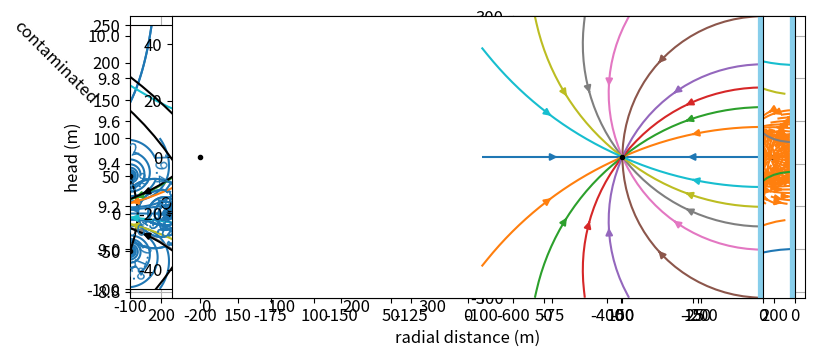

This figure's Python source: (Note: this script raises an exception after producing the figure.)
# Before starting we need to import NumPy and Matplotlib and set some defaults
import numpy as np
import matplotlib.pyplot as plt
# and set some parameters to make the figures look good
plt.rcParams["figure.autolayout"] = True # same as tight_layout after every plot
plt.rcParams["figure.figsize"] = (9, 4) # set default figure size
plt.rcParams["contour.negative_linestyle"] = 'solid' # set default line style
plt.rc('font', size=12)

# parameters
k = 5 # hydraulic conductivity, m/d
zb = 0 # bottom elevation of aquifer, m
N = 0.001 # areal recharge, m/d
R = 200 # radius of the island, m
hR = 10  # head at edge of island, m
rw = 0.3 # well radius, m
Q = 0.5 * N * np.pi * R ** 2  # discharge is half total recharge, m^3/d
print(f'Discharge of well: {Q:.2f} m^3/d')

# solution
r = np.linspace(rw, R, 100)
phiR = 0.5 * k * (hR - zb) ** 2
phi = -N / 4 * (r ** 2 - R ** 2) + Q / (4 * np.pi) * np.log(r ** 2 / R ** 2) + phiR
h = zb + np.sqrt(2 * phi / k)
# plot
plt.plot(r, h, 'C0')
plt.plot(-r, h, 'C0')
plt.xlabel('radial distance (m)')
plt.ylabel('head (m)')
plt.xticks(np.arange(-200, 201, 50), np.abs(np.arange(-200, 201, 50))) # positive r ticks
plt.grid()

# Type your code here

# Type your code here

def head(x, y, xw, yw, Q, T, h0):
    h = Q / (4 * np.pi * T) * np.log(
    ((x - xw) ** 2 + (y - yw) ** 2) /
    ((x + xw) ** 2 + (y - yw) ** 2)) + h0
    return h

def QxQy(x, y, xw, yw, Q):
    r1sq = (x - xw) ** 2 + (y - yw) ** 2
    r2sq = (x + xw) ** 2 + (y - yw) ** 2
    Qx = -Q / (2 * np.pi) * ((x - xw) / r1sq - (x + xw) / r2sq)
    Qy = -Q / (2 * np.pi) * ((y - yw) / r1sq - (y - yw) / r2sq)
    return np.array([Qx, Qy])

# parameters
k = 10 # hydraulic conductivity, m/d
H = 20 # m
xw = -50 # x-location of well, m
yw = 0 # y-location of well, m
Q = 800 # discharge of well, m^3/d
rw = 0.3 # radius of well, m
h0 = 20 # river level, m
n = 0.3 # porosity, -
T = k * H # transmissivity, m^2/d

xg, yg = np.meshgrid(np.linspace(-100, 0, 100), np.linspace(-50, 50, 100))
h = head(xg, yg, xw, yw, Q, T, h0)
print(f'min and max head in model window: {h.min():.1f} m, {h.max():.1f} m')

plt.subplot(121, aspect=1)
cs = plt.contour(xg, yg, h, levels=np.arange(15, 21, 0.2), colors='C0')
plt.clabel(cs, fmt='%1.1f')
plt.plot(xw, yw, 'k.') # black dot for  well
plt.axvline(0, color='skyblue', lw=8); # blue line for river

Qx, Qy = QxQy(xg, yg, xw, yw, Q)
plt.subplot(121, aspect=1)
cs = plt.contour(xg, yg, h, np.arange(15, 21, 0.2), colors='C0')
plt.clabel(cs, fmt='%1.1f')
plt.plot(xw, yw, 'k.') # black dot at location of well
plt.axvline(0, color='skyblue', lw=8); # blue line for river
#
plt.subplot(122, aspect=1)
plt.streamplot(xg, yg, Qx, Qy, color='C1', density=0.9)
plt.plot(xw, yw, 'k.')
plt.axvline(0, color='skyblue', lw=8);

plt.subplot(121, aspect=1)
xstart = xw + rw * np.cos(np.arange(0, 2 * np.pi, 2 * np.pi / 20))
ystart = yw + rw * np.sin(np.arange(0, 2 * np.pi, 2 * np.pi / 20))
plt.subplot(111, aspect=1)
for i in range(20):
    plt.streamplot(xg, yg, Qx, Qy, start_points=[(xstart[i], ystart[i])])
plt.plot(xw, yw, 'k.')
plt.axvline(0, color='skyblue', lw=8);

def integrand(x, y, xw, yw, Q, H=10, n=0.3):
    Qx, Qy = QxQy(x, y, xw, yw, Q)
    vx = Qx / (n * H)
    return 1 / vx

from scipy.integrate import quad
traveltime = quad(integrand, a=0, b=xw + rw, args=(yw, xw, yw, Q))[0]
print(f'shortest travel time from river to well: {traveltime:.1f} d')

# Type your code here

# Type your code here

# additional parameters
Q0 = 800 # discharge of well, m^3/d
x0 = -100 # m
y0 = 50 # m
Q1 = -Q0
x1 = -100 # m
y1 = -50 # m

xg, yg = np.meshgrid(np.linspace(-200, 0, 100), np.linspace(-100, 100, 100))
h = head(xg, yg, x0, y0, Q0, T, 0) + head(xg, yg, x1, y1, Q1, T, 0) + h0
print(f'min and max head in model window: {h.min():.1f}, {h.max():.1f} m')
Qx, Qy = QxQy(xg, yg, x0, y0, Q0) + QxQy(xg, yg, x1, y1, Q1)

plt.subplot(121, aspect=1)
cs = plt.contour(xg, yg, h, np.arange(17, 23, 0.2), colors='C0')
plt.clabel(cs, fmt='%1.1f')
plt.plot([x0, x1], [y0, y1], 'k.')
plt.axvline(0, color='skyblue', lw=8)
#
plt.subplot(122, aspect=1)
plt.streamplot(xg, yg, Qx, Qy, color='C1', density=0.9) # density of streamlines
plt.plot([x0, x1], [y0, y1], 'k.')
plt.axvline(0, color='skyblue', lw=8);

# Type your code here

# parameters
k = 20 # hydraulic conductivity, m/d
H = 10 # m
xw = -200 # x-location of well, m
yw = 0 # y-location of well, m
Q = 200 # discharge of well, m^3/d
rw = 0.3 # radius of well, m
h0 = 20 # river level, m
n = 0.3 # porosity, -
T = k * H # transmissivity, m^2/d

# parameters uniform background flow
delx = 1000 # distance between observation wells
delh = 2 # head drop between observation wells
U = T * delh / delx
print(f'Uniform flow U = {U:.1f} m^2/d')

def head(x, y, xw, yw, Q, T, h0, U=0):
    h = Q / (4 * np.pi * T) * np.log(
    ((x - xw) ** 2 + (y - yw) ** 2) /
    ((x + xw) ** 2 + (y - yw) ** 2)) -U * x / T + h0
    return h

def QxQy(x, y, xw, yw, Q, U=0):
    r1sq = (x - xw) ** 2 + (y - yw) ** 2
    r2sq = (x + xw) ** 2 + (y - yw) ** 2
    Qx = -Q / (2 * np.pi) * ((x - xw) / r1sq - (x + xw) / r2sq) + U
    Qy = -Q / (2 * np.pi) * ((y - yw) / r1sq - (y - yw) / r2sq)
    return Qx, Qy

xg, yg = np.meshgrid(np.linspace(-600, 0, 100), np.linspace(-300, 300, 100))
h = head(xg, yg, xw, yw, Q, T, h0, U)
print(f'min and max head in window: {h.min():.1f} m, {h.max():.1f} m')
Qx, Qy = QxQy(xg, yg, xw, yw, Q, U)

plt.subplot(121, aspect=1)
cs = plt.contour(xg, yg, h, np.arange(19, 22, 0.1), colors='C0')
plt.clabel(cs, fmt='%1.1f')
plt.plot(xw, yw, 'k.')
plt.axvline(0, color='skyblue', lw=8)
#
plt.subplot(122, aspect=1)
xstart = -600 * np.ones(20)
ystart = np.linspace(-300, 300, 20)
for i in range(20):
    plt.streamplot(xg, yg, Qx, Qy, start_points=[(xstart[i], ystart[i])], 
                   integration_direction='forward')
plt.plot(xw, yw, 'k.')
plt.axvline(0, color='skyblue', lw=8);

xs = -np.sqrt(xw ** 2 + Q * xw / (np.pi * U))
plt.subplot(121, aspect=1)
plt.contour(xg, yg, h, np.arange(19, 22, 0.1), colors='C0')
for ystart in [0.1, -0.1]:
    plt.streamplot(xg, yg, Qx, Qy, start_points=[(xs, ystart)], 
                   integration_direction='backward', color='k')
plt.plot(xw, yw, 'k.')
plt.axvline(0, color='skyblue', lw=8)
print(f'width of capture zone envelope far upstream: {Q / U:.1f} m')

# run this code cell to see the contaminated area
Q = 200
Qx, Qy = QxQy(xg, yg, xw, yw, Q, U)
plt.subplot(121, aspect=1)
plt.plot(xw, yw, 'k.')
plt.axvline(0, color='skyblue', lw=8)
plt.fill([-300, -100, -100, -300], [100, 100, 300, 300], color='pink')
plt.text(-200, 200, 'contaminated', ha='center', va='center', rotation=-45)
plt.xlim(-600, 0)
plt.ylim(-300, 300)
plt.grid()

# Type your code here

Qmax = -np.pi * U * xw
print(f'maximum discharge: {Qmax:.1f} m^3/d')

# compute grid of Qx, Qy
xg, yg = np.meshgrid(np.linspace(-600, 0, 100), np.linspace(-300, 300, 100))
Qx, Qy = QxQy(xg, yg, xw, yw, Qmax, U)
# plot streamlines
plt.subplot(121, aspect=1)
plt.axvline(0, color='skyblue', lw=8) # river
xstart = -600 * np.ones(20)
ystart = np.linspace(-300, 300, 20)
for i in range(20):
    plt.streamplot(xg, yg, Qx, Qy, start_points=[(xstart[i], ystart[i])], 
                   integration_direction='forward')
# capture zone envelope
for y in [-0.1, 0.1]:
    plt.streamplot(xg, yg, Qx, Qy, start_points=[(0, y)], 
                   integration_direction='backward', color='k')
plt.plot(xw, yw, 'k.');

# compute grid of Qx, Qy
Q = 300
xg, yg = np.meshgrid(np.linspace(-600, 0, 100), np.linspace(-300, 300, 100))
Qx, Qy = QxQy(xg, yg, xw, yw, Q, U)
# plot streamlines
plt.subplot(111, aspect=1)
plt.axvline(0, color='skyblue', lw=8) # river
plt.plot(xw, yw, 'k.')
# Add your code below


# compute grid of Qx, Qy
Q = 300
xg, yg = np.meshgrid(np.linspace(-600, 0, 100), np.linspace(-300, 300, 100))
Qx, Qy = QxQy(xg, yg, xw, yw, Q, U)
ys = yw + np.sqrt(-Q * xw / (np.pi * U) - xw ** 2)
# plot streamlines
plt.subplot(121, aspect=1)
plt.axvline(0, color='skyblue', lw=8) # river
xstart = -600 * np.ones(20)
ystart = np.linspace(-300, 300, 20)
for i in range(20):
    plt.streamplot(xg, yg, Qx, Qy, start_points=[(xstart[i], ystart[i])], 
                   integration_direction='forward')
xstart = 0 * np.ones(20)
ystart = np.linspace(-300, 300, 20)
for i in range(20):
    plt.streamplot(xg, yg, Qx, Qy, start_points=[(xstart[i], ystart[i])], 
                   integration_direction='forward', density=10)
for y in [ys + 0.1, ys - 0.1, -ys + 0.1, -ys - 0.1]:
    plt.streamplot(xg, yg, Qx, Qy, start_points=[(0, y)], color='k')
plt.plot(xw, yw, 'k.');

T = 200 # transmissivity, m^2/d
x0, y0, Q0 = 0, 0, 400 # well 0
x1, y1, Q1 = 200, 50, 600 # well 1
x2, y2, Q2 = 100, 100, 200 # well 3
rw = 0.3 # radius of the wells
xr, yr, hr = 0, 200, 20 # head at reference point

plt.subplot(121, aspect=1)
plt.plot([x0, x1, x2], [y0, y1, y2], 'k.')
plt.text(x0, y0, f'Q={Q0} m$^3$/d', ha='center', va='bottom')
plt.text(x1, y1, f'Q={Q1} m$^3$/d', ha='center', va='bottom')
plt.text(x2, y2, f'Q={Q2} m$^3$/d', ha='center', va='bottom')
plt.plot(xr, yr, 'x')
plt.text(xr, yr, f'h={hr} m', ha='center', va='bottom')
plt.grid()
plt.xlim(-100, 300)
plt.ylim(-100, 250);

from simple_aem import Model, Well, Constant
ml = Model(T)
Well(ml, x0, y0, Q0, rw) # add well to model called ml
Well(ml, x1, y1, Q1, rw)
Well(ml, x2, y2, Q2, rw)
Constant(ml, xr, yr, hr)
ml.solve() # solve for unknowns in the model

ml.head(100, 0) # head at (0, 0)

ml.head(0, 0) # head at well 0, automatically evaluated at well radius

xg, yg, = np.meshgrid(np.linspace(-100, 300, 100), np.linspace(-100, 200, 100))
h = ml.head(xg, yg)
print(f'min and max head: {h.min():.2f} m, {h.max():.2f} m')

plt.subplot(121, aspect=1)
cs = plt.contour(xg, yg, h, np.arange(17, 21, 0.2))
plt.clabel(cs, fmt='%1.1f')
plt.plot([x0, x1, x2], [y0, y1, y2], 'k.');

# Type your code here

from simple_aem import HeadWell
ml = Model(T)
w0 = HeadWell(ml, x0, y0, rw, 17) # add well to model called ml
w1 = HeadWell(ml, x1, y1, rw, 17)
w2 = HeadWell(ml, x2, y2, rw, 17)
Constant(ml, xr, yr, hr)
ml.solve() # solve for unknowns in the model

xg, yg, = np.meshgrid(np.linspace(-100, 300, 100), np.linspace(-100, 200, 100))
h = ml.head(xg, yg)
print(f'min and max head: {h.min()} m, {h.max()} m')

plt.subplot(121, aspect=1)
cs = plt.contour(xg, yg, h, np.arange(17, 21, 0.2))
plt.clabel(cs, fmt='%1.1f')
plt.plot([x0, x1, x2], [y0, y1, y2], 'k.');

# computed discharge of well 0
print(f'discharge of well 0: {w0.parameter:.0f} m^3/d')

# print discharges of all wells:
for i, w in enumerate([w0, w1, w2]):
    print(f'dicharge of well {i} is {w.parameter:.0f} m^3/d')

# parameters
T = 100 # transmissivity, m^2/d
# wells
x0, y0, Q0 = 500, 250, 100 # well 0, discharge in m^3/d
x1, y1, Q1 = 800, 500, 100 # well 1, discahrge in m^3/d
Q1 = 100 # discharge, m^3/d
# river segments, all in m
xls0 = [0, 100, 200, 400, 600, 800, 1000, 1100, 1200]
yls0 = [200, 200, 100, 100, 0, 0, 100, 300, 450]
hls0 = np.linspace(39, 40.4, 8)
xls1 = [0, 0, 200, 400, 600, 800, 1000, 1100, 1200]
yls1 = [200, 400, 600, 600, 700, 700, 750, 800, 850]
hls1 = np.linspace(39, 40.4, 8)
# reference point
xr, yr, hr = 0, 800, 39.5

from simple_aem import HeadLineSink

# analytic element model
ml = Model(T) # transmissivity, m^2/d
rf = Constant(ml, xr, yr, hr) # reference point
w0 = Well(ml, x0, y0, Q0) # well 0
w1 = Well(ml, x1, y1, Q1) # well 1
for i in range(len(hls0)):
    HeadLineSink(ml, xls0[i], yls0[i], xls0[i + 1], yls0[i + 1], hls0[i])
for i in range(len(hls1)):
    HeadLineSink(ml, xls1[i], yls1[i], xls1[i + 1], yls1[i + 1], hls1[i])

# solution
ml.solve()
xg, yg = np.meshgrid(np.linspace(-100, 1300, 100), np.linspace(-100, 900, 100))
h = ml.head(xg, yg)
print(f'min and max head: {h.min():.2f} m, {h.max():.2f} m')

# contour plot
plt.subplot(111, aspect=1)
cs = plt.contour(xg, yg, h, np.arange(38, 41, 0.1), colors='C0')
plt.clabel(cs, fmt='%1.1f', fontsize='smaller')
plt.plot(xls0, yls0, 'k')
plt.plot(xls1, yls1, 'k')
plt.plot([w0.zw.real, w1.zw.real], [w0.zw.imag, w1.zw.imag], 'k.');